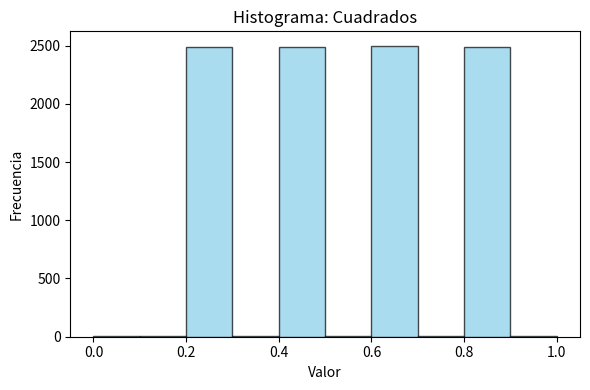

The script that saved this image: (Note: this script raises an exception after producing the figure.)
#  Marcos Godoy
#  Matias Marquez
#  Santino Cataldi
#  Matias Luhmann
#  Tomás Wardoloff
#  Maria Paz Battistoni

import numpy as np
import matplotlib.pyplot as plt
import pandas as pd
import random
import os

# ---------- Generador 1: Cuadrados Medios ----------
def cuadrados_medios(seed, n, digits=4):
    results = []
    current = seed
    for _ in range(n):
        squared = str(current**2).zfill(2*digits)
        mid = len(squared) // 2
        next_val = int(squared[mid - digits//2: mid + digits//2]) #se toman los digitos centrales
        results.append(next_val / (10**digits)) #se normaliza
        current = next_val
    return results

# ---------- Generador 2: Generador Congruencial Lineal (GCL) ----------
def gcl(seed, a, c, m, n): #a = multiplicador, c = constante aditiva, m = módulo normalizador
    # GCL: X_n+1 = (a * X_n + c) mod m
    values = []
    x = seed
    for _ in range(n):
        x = (a * x + c) % m
        values.append(x / m)
    return values

# ---------- Generador 3: XorShift ----------
def xorshift(seed, n):
    results = []
    x = seed
    for _ in range(n):  #0xFFFFFFFF es el valor máximo de 32 bits, recortando a 32 bits
        x ^= (x << 13) & 0xFFFFFFFF #desplzamos hacia la izquierda 13 bits de los bits de x(si x=123456789, el bin 32 es 01111000101011010111100100010101) y se compara bit a bit, y se guarda el camparacion, si son iguales 0 y sino 1
        x ^= (x >> 17) #se desplaza 17 bits a la derecha y se compara bit a bit
        x ^= (x << 5) & 0xFFFFFFFF #se desplaza 5 bits a la izquierda y se compara bit a bit 
        results.append((x & 0xFFFFFFFF) / 0xFFFFFFFF)
    return results

# ---------- Pruebas ----------
def test_frecuencia(valores, bins=10):
    counts, _ = np.histogram(valores, bins=bins, range=(0.0, 1.0))
    esperado = len(valores) / bins
    chi2 = sum((o - esperado) ** 2 / esperado for o in counts)
    return chi2, counts

def test_autocorrelacion(valores, lag=1):
    n = len(valores)
    mean = np.mean(valores)
    num = sum((valores[i] - mean)*(valores[i + lag] - mean) for i in range(n - lag))
    den = sum((valores[i] - mean)**2 for i in range(n))
    return num / den if den != 0 else 0

def test_corridas(valores):
    runs = 1
    for i in range(1, len(valores)):
        if (valores[i] > valores[i - 1]) != (valores[i - 1] > valores[i - 2] if i > 1 else True):
            runs += 1
    return runs

def test_media(valores):
    mean = np.mean(valores)
    return mean

# ---------- Ejecutar y mostrar resultados ----------
n = 10000
seed = 84133294


cuadrados_vals = cuadrados_medios(seed, n)
gcl_vals = gcl(seed=7, a=5, c=3, m=16, n=n)
xorshift_vals = xorshift(seed=123456789, n=n)
python_vals = [random.random() for _ in range(n)]

# Guardar resultados en DataFrame
df = pd.DataFrame({
    "Cuadrados": cuadrados_vals,
    "GCL": gcl_vals,
    "XorShift": xorshift_vals,
    "Python": python_vals
})

# Pruebas y análisis
tests = {}
for name in df.columns:
    vals = df[name]
    tests[name] = {
        "Media": test_media(vals),
        "Autocorrelación": test_autocorrelacion(vals),
        "Corridas": test_corridas(vals),
        "Chi2 (Frecuencia)": test_frecuencia(vals)[0]
    }

resultados_df = pd.DataFrame(tests).T


# ---------- Graficar histogramas en archivos separados ----------
for col in df.columns:
    plt.figure(figsize=(6, 4))
    plt.hist(df[col], bins=10, range=(0.0, 1.0), alpha=0.7, color="skyblue", edgecolor="black")
    plt.title(f"Histograma: {col}")
    plt.xlabel("Valor")
    plt.ylabel("Frecuencia")
    plt.tight_layout()
    plt.savefig(f"graficas/histograma_{col.lower()}.png")
    plt.close()
print(resultados_df)


output_dir = "graficas"
os.makedirs(output_dir, exist_ok=True)

# Función para generar y guardar la imagen
def generar_imagen(datos, nombre_archivo):
    if len(datos) != 10000:
        raise ValueError("Cada columna debe tener 10.000 números")

    matriz = np.array(datos).reshape((100, 100))
    plt.imshow(matriz, cmap='gray', interpolation='nearest')
    plt.axis('off')
    ruta_completa = os.path.join(output_dir, f"{nombre_archivo}.png")
    plt.savefig(ruta_completa, bbox_inches='tight', pad_inches=0)
    plt.close()

# Recorrer las columnas del DataFrame
for nombre_columna in df.columns:
    generar_imagen(df[nombre_columna], nombre_columna)
